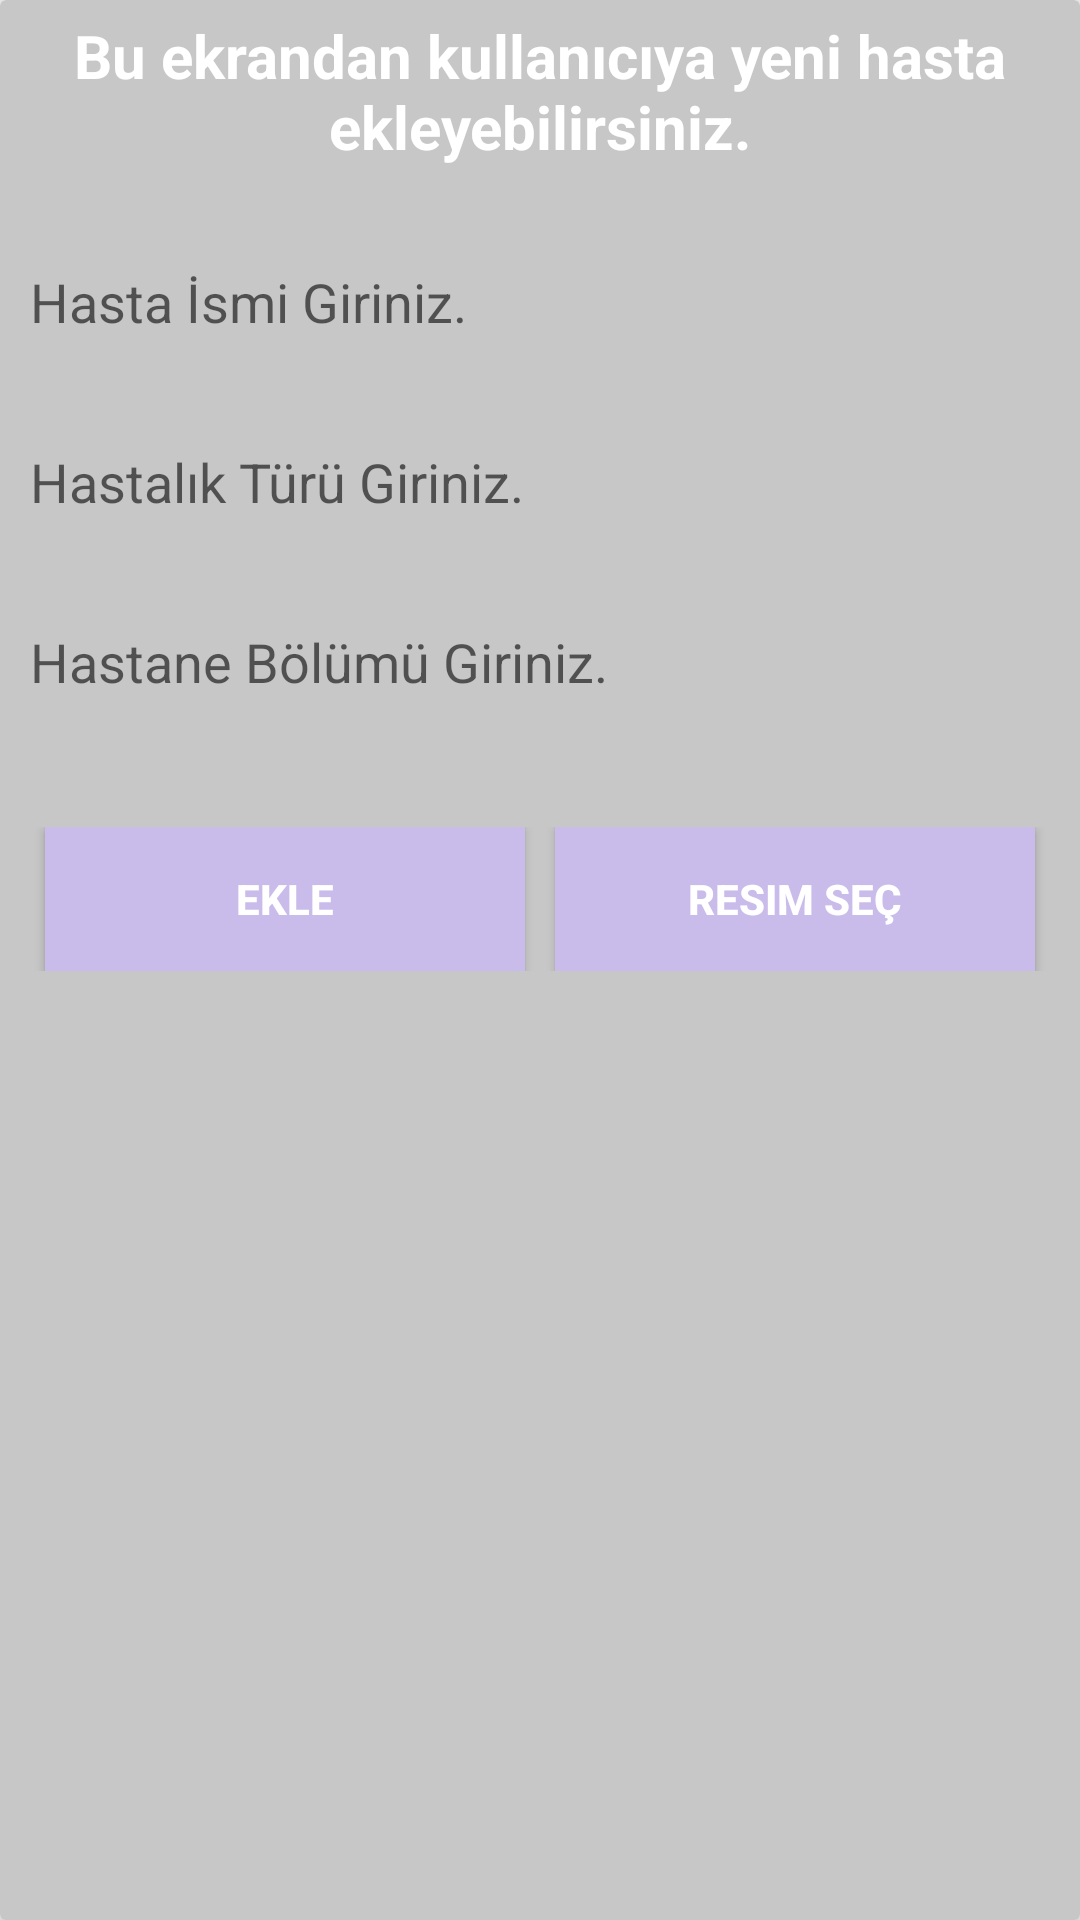

The Android layout XML behind this screen, and the referenced resources:
<!-- AndroidManifest.xml: application theme AppTheme -->
<!-- res/layout/patienteklelayout.xml -->
<?xml version="1.0" encoding="utf-8"?>
<LinearLayout xmlns:android="http://schemas.android.com/apk/res/android"
    android:layout_width="match_parent"
    android:layout_height="wrap_content"
    android:layout_margin="10dp"
    android:orientation="vertical">


    <androidx.cardview.widget.CardView xmlns:card_view="http://schemas.android.com/apk/res-auto"

        android:layout_width="match_parent"
        android:layout_height="wrap_content"
        android:layout_weight="1"
        card_view:cardBackgroundColor="#C8C7C7"

        card_view:cardElevation="5dp">

        <LinearLayout
            android:layout_width="match_parent"
            android:layout_height="wrap_content"
            android:orientation="vertical">


            <TextView
                android:layout_width="match_parent"
                android:layout_height="wrap_content"
                android:layout_marginBottom="20dp"
                android:layout_marginTop="5dp"
                android:gravity="center"
                android:text="Bu ekrandan kullanıcıya yeni hasta ekleyebilirsiniz."
                android:textColor="#fff"
                android:textSize="20dp"
                android:textStyle="bold" />

            <EditText
                android:id="@+id/patientEkleNameEditText"
                android:layout_width="match_parent"
                android:layout_height="50dp"
                android:layout_marginBottom="10dp"
                android:layout_marginLeft="10dp"
                android:layout_marginRight="10dp"
                android:background="@drawable/edittextback"

                android:hint="Hasta İsmi Giriniz." />

            <EditText
                android:id="@+id/patientEkleTurEditText"
                android:layout_width="match_parent"
                android:layout_height="50dp"
                android:layout_marginBottom="10dp"
                android:layout_marginLeft="10dp"
                android:layout_marginRight="10dp"
                android:background="@drawable/edittextback"

                android:hint="Hastalık Türü Giriniz." />

            <EditText
                android:id="@+id/patientEkleCinsEditText"
                android:layout_width="match_parent"
                android:layout_height="50dp"
                android:layout_marginBottom="10dp"
                android:layout_marginLeft="10dp"
                android:layout_marginRight="10dp"
                android:background="@drawable/edittextback"

                android:hint="Hastane Bölümü Giriniz." />

            <ImageView
                android:id="@+id/patientEkleImageView"
                android:layout_width="200dp"
                android:layout_height="200dp"
                android:layout_gravity="center"
                android:layout_marginBottom="10dp"
                android:layout_marginTop="10dp"
                android:visibility="gone" />

            <LinearLayout
                android:layout_width="match_parent"
                android:layout_height="wrap_content"
                android:layout_marginBottom="10dp"
                android:layout_marginLeft="10dp"
                android:layout_marginRight="10dp"
                android:layout_marginTop="20dp"
                android:orientation="horizontal">

                <Button
                    android:id="@+id/patientEkleEkleButon"
                    android:layout_width="0dp"
                    android:layout_height="wrap_content"
                    android:layout_marginLeft="5dp"
                    android:layout_marginRight="5dp"
                    android:layout_weight="1"
                    android:background="#C9BBEA"
                    android:text="Ekle"
                    android:textColor="#fff"
                    android:textStyle="bold" />

                <Button
                    android:id="@+id/patientEkleResimSecButon"
                    android:layout_width="0dp"
                    android:layout_height="wrap_content"
                    android:layout_marginLeft="5dp"
                    android:layout_marginRight="5dp"
                    android:layout_weight="1"
                    android:background="#C9BBEA"
                    android:text="Resim Seç"
                    android:textColor="#fff"
                    android:textStyle="bold" />


            </LinearLayout>
        </LinearLayout>
    </androidx.cardview.widget.CardView>
</LinearLayout>
<!-- resources referenced by this layout -->
<resources>
  <style name="AppTheme" parent="Theme.AppCompat.Light.NoActionBar">
          
          <item name="colorPrimary">@color/colorPrimary</item>
          <item name="colorPrimaryDark">@color/colorPrimaryDark</item>
          <item name="colorAccent">@color/colorAccent</item>
          
          
      </style>
  <color name="colorPrimary">#A090BA</color>
  <color name="colorPrimaryDark">#363062</color>
  <color name="colorAccent">#C9BBEA</color>
</resources>
